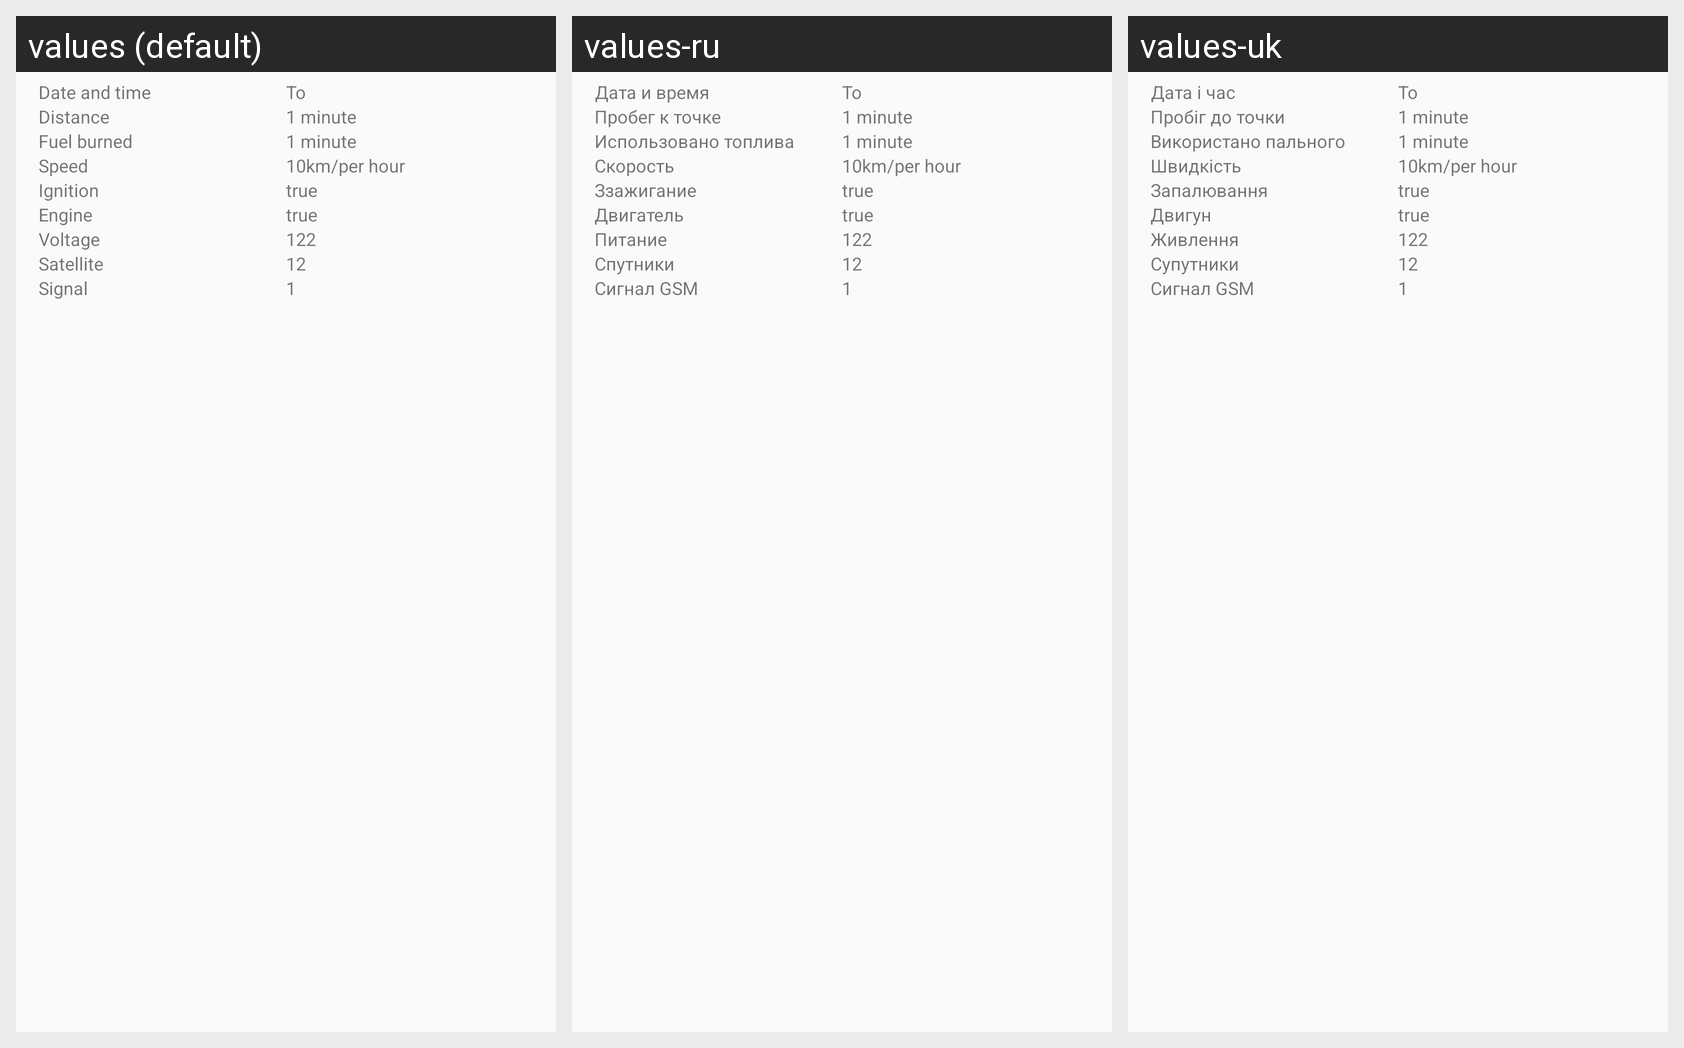

This grid shows one Android layout under several languages. Give, for every string resource on the screen, its name, the default text and each shown locale's text.
Android screen res/layout/bottom_sheet_history_point_info.xml rendered under 3 locales, left to right: values (default), values-ru, values-uk. Device: Nexus 5 (rendered at 1080×1920; each locale shown at half size, 540×960, under a caption strip naming it); theme AppTheme.
Strings drawn on this screen, with the default value and each locale's value (text and hints the layout hard-codes, and strings that could not be matched under every locale, appear in the picture but are not listed):

date_time
  values: Date and time
  values-ru: Дата и время
  values-uk: Дата і час

distance_sum
  values: Distance
  values-ru: Пробег к точке
  values-uk: Пробіг до точки

fuel_burned
  values: Fuel burned
  values-ru: Использовано топлива
  values-uk: Використано пального

speed
  values: Speed
  values-ru: Скорость
  values-uk: Швидкість

ignition
  values: Ignition
  values-ru: Ззажигание
  values-uk: Запалювання

engine
  values: Engine
  values-ru: Двигатель
  values-uk: Двигун

voltage
  values: Voltage
  values-ru: Питание
  values-uk: Живлення

satellite
  values: Satellite
  values-ru: Спутники
  values-uk: Супутники

signal
  values: Signal
  values-ru: Сигнал GSM
  values-uk: Сигнал GSM
